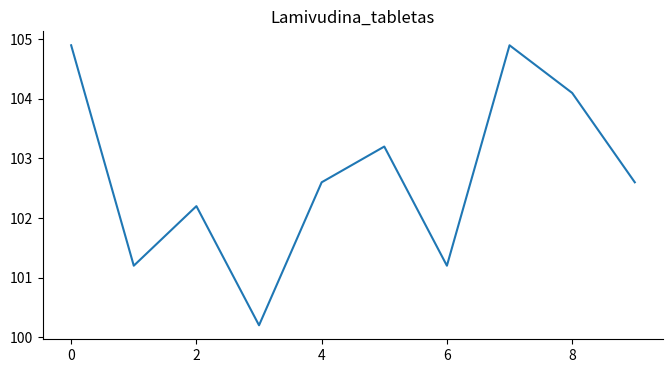

Generate this figure with matplotlib:
# -*- coding: utf-8 -*-
"""Entregable 2.ipynb

Automatically generated by Colab.

Original file is located at
    https://colab.research.google.com/<link-removed>
"""

import pandas as pd
import numpy as np

datos = {
    "Muestra": ["M1", "M2", "M3", "M4", "M5", "M6", "M7", "M8", "M9", "M10"],
    "Lamivudina_tabletas": ["104,9%", "101,2%", "102,2%", "100,2%", "102,6%", "103,2%", "101,2%", "104,9%", "104,1%", "102,6%"],
    "Epivir_A": ["98,5%", "100,3%", "99,1%", "100,9%", "100,8%", "99,1%", "101,5%", "101,0%", "104,2%", "100,3%"],
    "Epivir_B": ["101,8%", "98,6%", "104,1%", "98,6%", "101,7%", "104,2%", "101,8%", "98,5%", "104,2%", "98,6%"]
}

df = pd.DataFrame(datos)

def convertir_porcentaje(valor):
    return float(valor.replace(",", ".").replace("%", ""))

columnas_medicamentos = ["Lamivudina_tabletas", "Epivir_A", "Epivir_B"]
for col in columnas_medicamentos:
    df[col] = df[col].apply(convertir_porcentaje)

df.head(10)

# @title Lamivudina_tabletas

from matplotlib import pyplot as plt
df['Lamivudina_tabletas'].plot(kind='line', figsize=(8, 4), title='Lamivudina_tabletas')
plt.gca().spines[['top', 'right']].set_visible(False)

promedios = df[["Lamivudina_tabletas", "Epivir_A", "Epivir_B"]].mean()
desviaciones = df[["Lamivudina_tabletas", "Epivir_A", "Epivir_B"]].std()
# Mostrar resultados
print("Promedios:")
print(promedios, "\n")

print("Desviaciones estándar:")
print(desviaciones, "\n")

diff_L_vs_A = np.abs(df["Lamivudina_tabletas"] - df["Epivir_A"]).mean()
diff_L_vs_B = np.abs(df["Lamivudina_tabletas"] - df["Epivir_B"]).mean()

print("Diferencia promedio absoluta:")
print(f"Lamivudina vs Epivir_A: {diff_L_vs_A:.2f}")
print(f"Lamivudina vs Epivir_B: {diff_L_vs_B:.2f}\n")

cv = (desviaciones / promedios) * 100
print("Coeficiente de variación (CV %):")
print(cv, "\n")

k = 2.4  # constante para n=10
M = 100  # valor nominal
AV = abs(M - promedios) + k * desviaciones
print("AV (Acceptance Value):")
print(AV)

if all(AV < 15):
    print("✅ Todas las formulaciones cumplen con el valor de aceptación (AV < 15).")
else:
    print("❌ Al menos una formulación no cumple con el valor de aceptación.")